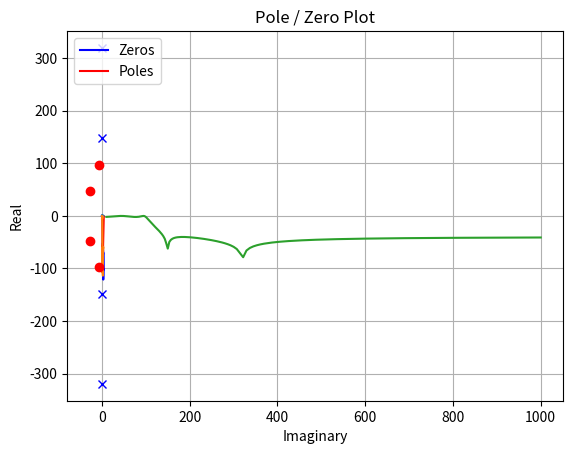

Here is the Python script that generated this plot:
# FIR Filter
import numpy as np
import scipy.signal as signal
import matplotlib.pyplot as plt
b1 = signal.firwin(40, 0.5)
b2 = signal.firwin(41, [0.3, 0.8])
w1, h1 = signal.freqz(b1)
w2, h2 = signal.freqz(b2)
plt.title('Digital filter frequency response')
plt.plot(w1, 20*np.log10(np.abs(h1)), 'b')
plt.plot(w2, 20*np.log10(np.abs(h2)), 'r')
plt.ylabel('Amplitude Response (dB)')
plt.xlabel('Frequency (rad/sample)')
plt.grid()
plt.show()

# Designing of a filter with such an arbitrary amplitude response.
import numpy as np
import scipy.signal as signal
import matplotlib.pyplot as plt
b = signal.firwin2(150, [0.0, 0.3, 0.6, 1.0], [1.0, 2.0, 0.5, 0.0])
w, h = signal.freqz(b)
plt.title('Digital filter frequency response')
plt.plot(w, np.abs(h))
plt.title('Digital filter frequency response')
plt.ylabel('Amplitude Response')
plt.xlabel('Frequency (rad/sample)')
plt.grid()
plt.show()

# IIR Filter
import numpy as np
import scipy.signal as signal
import matplotlib.pyplot as plt
b, a = signal.iirfilter(4, Wn=0.2, rp=5, rs=60, btype='lowpass', ftype='ellip')
w, h = signal.freqz(b, a)
plt.title('Digital filter frequency response')
plt.plot(w, 20*np.log10(np.abs(h)))
plt.title('Digital filter frequency response')
plt.ylabel('Amplitude Response [dB]')
plt.xlabel('Frequency (rad/sample)')
plt.grid()
plt.show()

# Analog Filter Design
import numpy as np
import scipy.signal as signal
import matplotlib.pyplot as plt
b, a = signal.iirdesign(wp=100, ws=200, gpass=2.0, gstop=40., analog=True)
w, h = signal.freqs(b, a)
plt.title('Analog filter frequency response')
plt.plot(w, 20*np.log10(np.abs(h)))
plt.ylabel('Amplitude Response [dB]')
plt.xlabel('Frequency')
plt.grid()
plt.show()
z, p, k = signal.tf2zpk(b, a)
plt.plot(np.real(z), np.imag(z), 'xb')
plt.plot(np.real(p), np.imag(p), 'or')
plt.legend(['Zeros', 'Poles'], loc=2)
plt.title('Pole / Zero Plot')
plt.ylabel('Real')
plt.xlabel('Imaginary')
plt.grid()
plt.show()


